5-way image classification set "cadmnist" from GitHub (Shrek4/cad-dataset); label vocabulary: bearings, bolts, nuts, seals, washers.

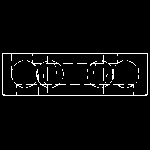
Label: bearings

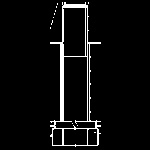
Label: bolts

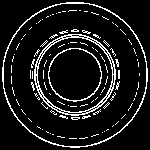
Label: seals

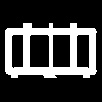
Label: nuts

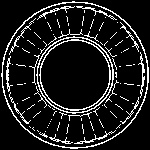
Label: bearings

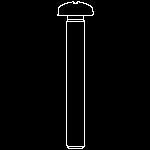
Label: bolts
